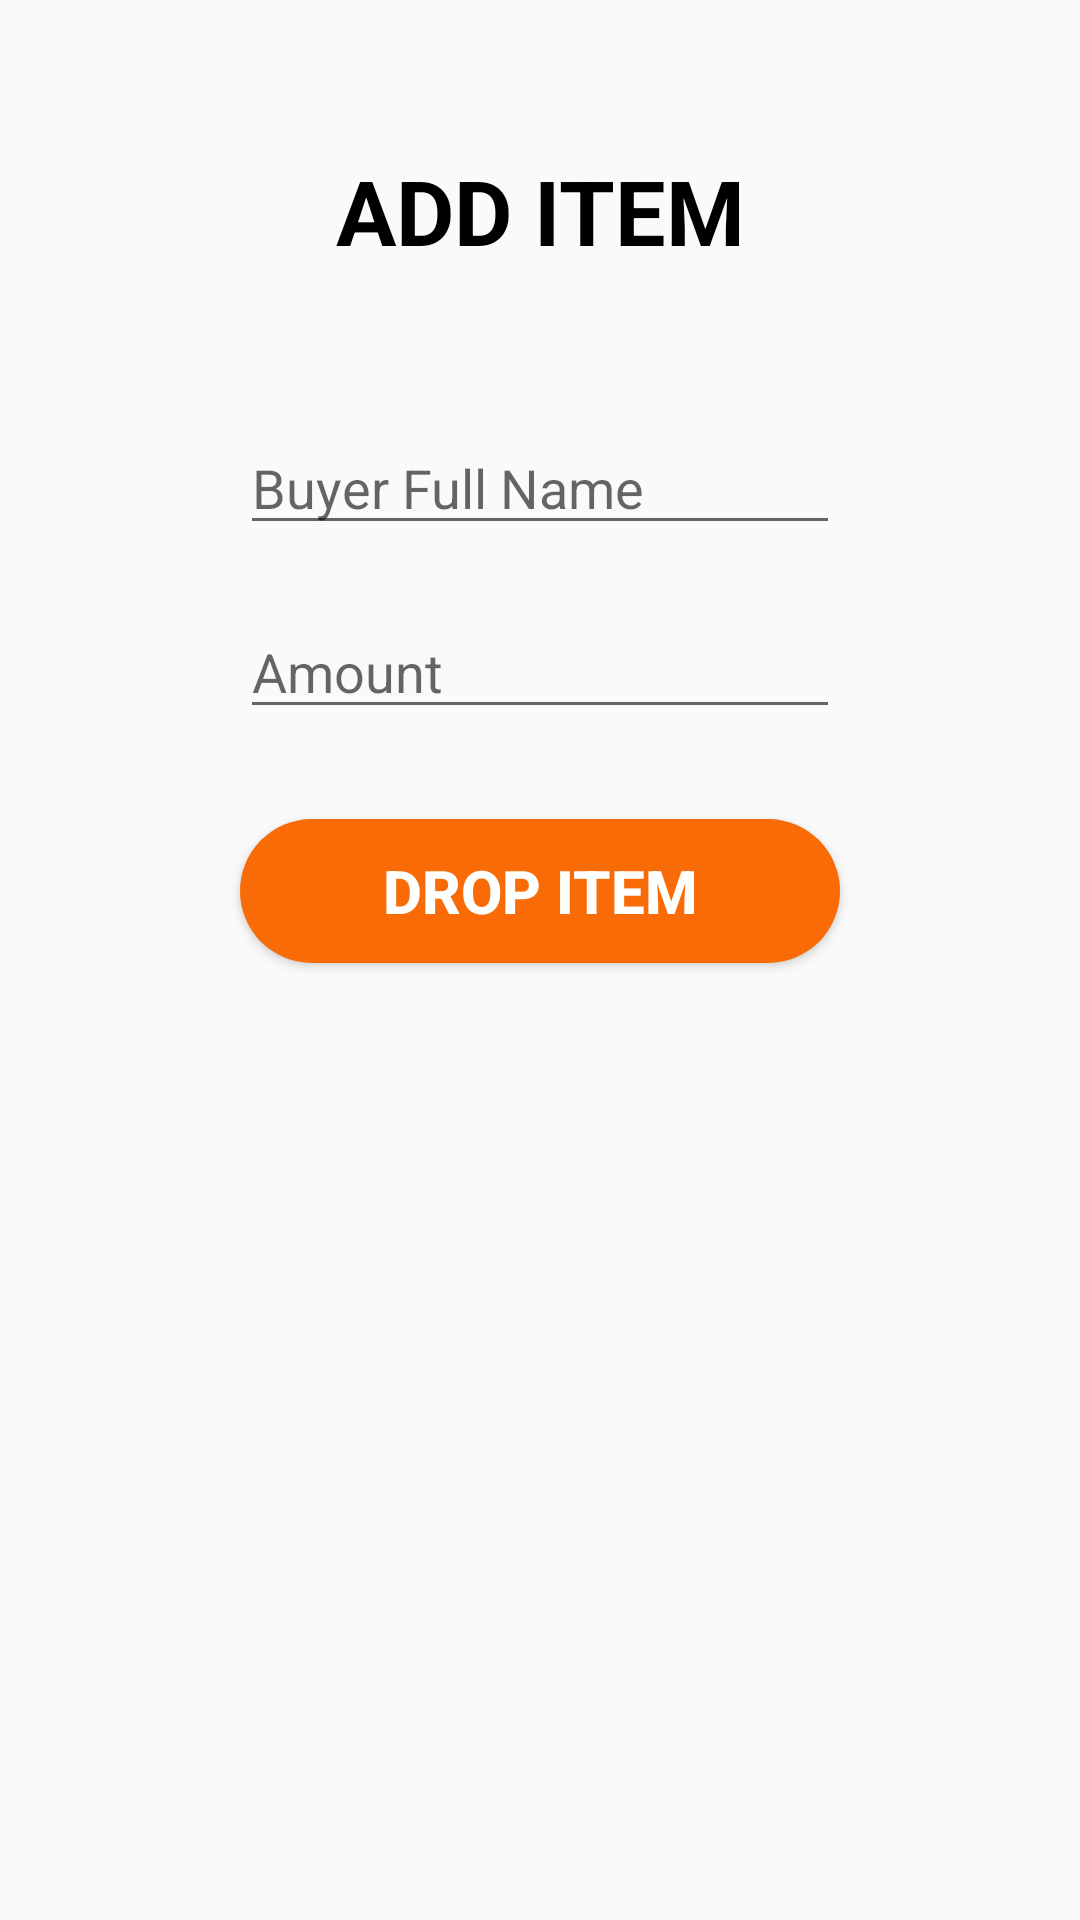

The Android layout XML behind this screen, and the referenced resources:
<!-- AndroidManifest.xml: application theme Theme.DroppingAreaManager -->
<!-- res/layout/fragment_items.xml -->
<?xml version="1.0" encoding="utf-8"?>
<layout xmlns:android="http://schemas.android.com/apk/res/android"
    xmlns:app="http://schemas.android.com/apk/res-auto"
    xmlns:tools="http://schemas.android.com/tools">

    <data>
        <variable
            name="userData"
            type="com.droppingareamanager.app.models.RegisterModel" />
    </data>

    <androidx.constraintlayout.widget.ConstraintLayout
        android:layout_width="match_parent"
        android:layout_height="match_parent"
        tools:context=".ItemsFragment">

        <TextView
            android:id="@+id/textView"
            android:layout_width="wrap_content"
            android:layout_height="wrap_content"
            android:layout_marginTop="50dp"
            android:text="ADD ITEM"
            android:textColor="@color/black"
            android:textSize="30sp"
            android:textStyle="bold"
            app:layout_constraintEnd_toEndOf="parent"
            app:layout_constraintStart_toStartOf="parent"
            app:layout_constraintTop_toTopOf="parent" />

        <EditText
            android:id="@+id/editText_amount_addItem"
            android:layout_width="0dp"
            android:layout_height="wrap_content"
            android:layout_marginTop="20dp"
            android:ems="10"
            android:hint="Amount"
            android:inputType="number"
            app:layout_constraintEnd_toEndOf="@+id/editText_buyerName_addItem"
            app:layout_constraintStart_toStartOf="@+id/editText_buyerName_addItem"
            app:layout_constraintTop_toBottomOf="@+id/editText_buyerName_addItem" />

        <Button
            android:id="@+id/button_addCashout"
            android:layout_width="0dp"
            android:layout_height="wrap_content"
            android:layout_marginTop="30dp"
            android:background="@drawable/rounded"
            android:text="Drop Item"
            android:textColor="@color/white"
            android:textSize="20sp"
            android:textStyle="bold"
            app:layout_constraintEnd_toEndOf="@+id/editText_amount_addItem"
            app:layout_constraintStart_toStartOf="@+id/editText_amount_addItem"
            app:layout_constraintTop_toBottomOf="@+id/editText_amount_addItem" />

        <com.google.android.material.textfield.TextInputEditText
            android:id="@+id/editText_buyerName_addItem"
            android:layout_width="0dp"
            android:layout_height="wrap_content"
            android:layout_marginStart="80dp"
            android:layout_marginTop="50dp"
            android:layout_marginEnd="80dp"
            android:hint="Buyer Full Name"
            app:layout_constraintEnd_toEndOf="parent"
            app:layout_constraintStart_toStartOf="parent"
            app:layout_constraintTop_toBottomOf="@+id/textView" />

        <TextView
            android:id="@+id/sellerRefUid"
            android:layout_width="wrap_content"
            android:layout_height="wrap_content"
            android:layout_marginStart="176dp"
            android:layout_marginTop="10dp"
            android:layout_marginEnd="177dp"
            android:layout_marginBottom="275dp"
            android:text="TextView"
            android:visibility="gone"
            app:layout_constraintBottom_toBottomOf="parent"
            app:layout_constraintEnd_toEndOf="parent"
            app:layout_constraintHorizontal_bias="0.0"
            app:layout_constraintStart_toStartOf="parent"
            app:layout_constraintTop_toBottomOf="@+id/button_addCashout"
            app:layout_constraintVertical_bias="0.0" />

    </androidx.constraintlayout.widget.ConstraintLayout>
</layout>
<!-- resources referenced by this layout -->
<resources>
  <color name="black">#FF000000</color>
  <color name="white">#FFFFFFFF</color>
  <!-- drawable rounded (drawable) -->
  <?xml version="1.0" encoding="utf-8"?>
  <shape xmlns:android="http://schemas.android.com/apk/res/android">
      <corners  android:radius="50dp"/>
      <solid android:color="@color/orange" />
      <item android:color="@color/orange"/>
  </shape>
  <style name="Theme.DroppingAreaManager" parent="Theme.AppCompat.Light">
          
          <item name="colorPrimary">@color/orange</item>
          <item name="colorPrimaryDark">@color/dark_orange</item>
          <item name="colorAccent">@color/green</item>
          <item name="windowActionBar">false</item>
          <item name="windowNoTitle">true</item>
          
      </style>
  <color name="orange">#F86B06</color>
  <color name="dark_orange">#CF5A06</color>
  <color name="green">#06A806</color>
</resources>
